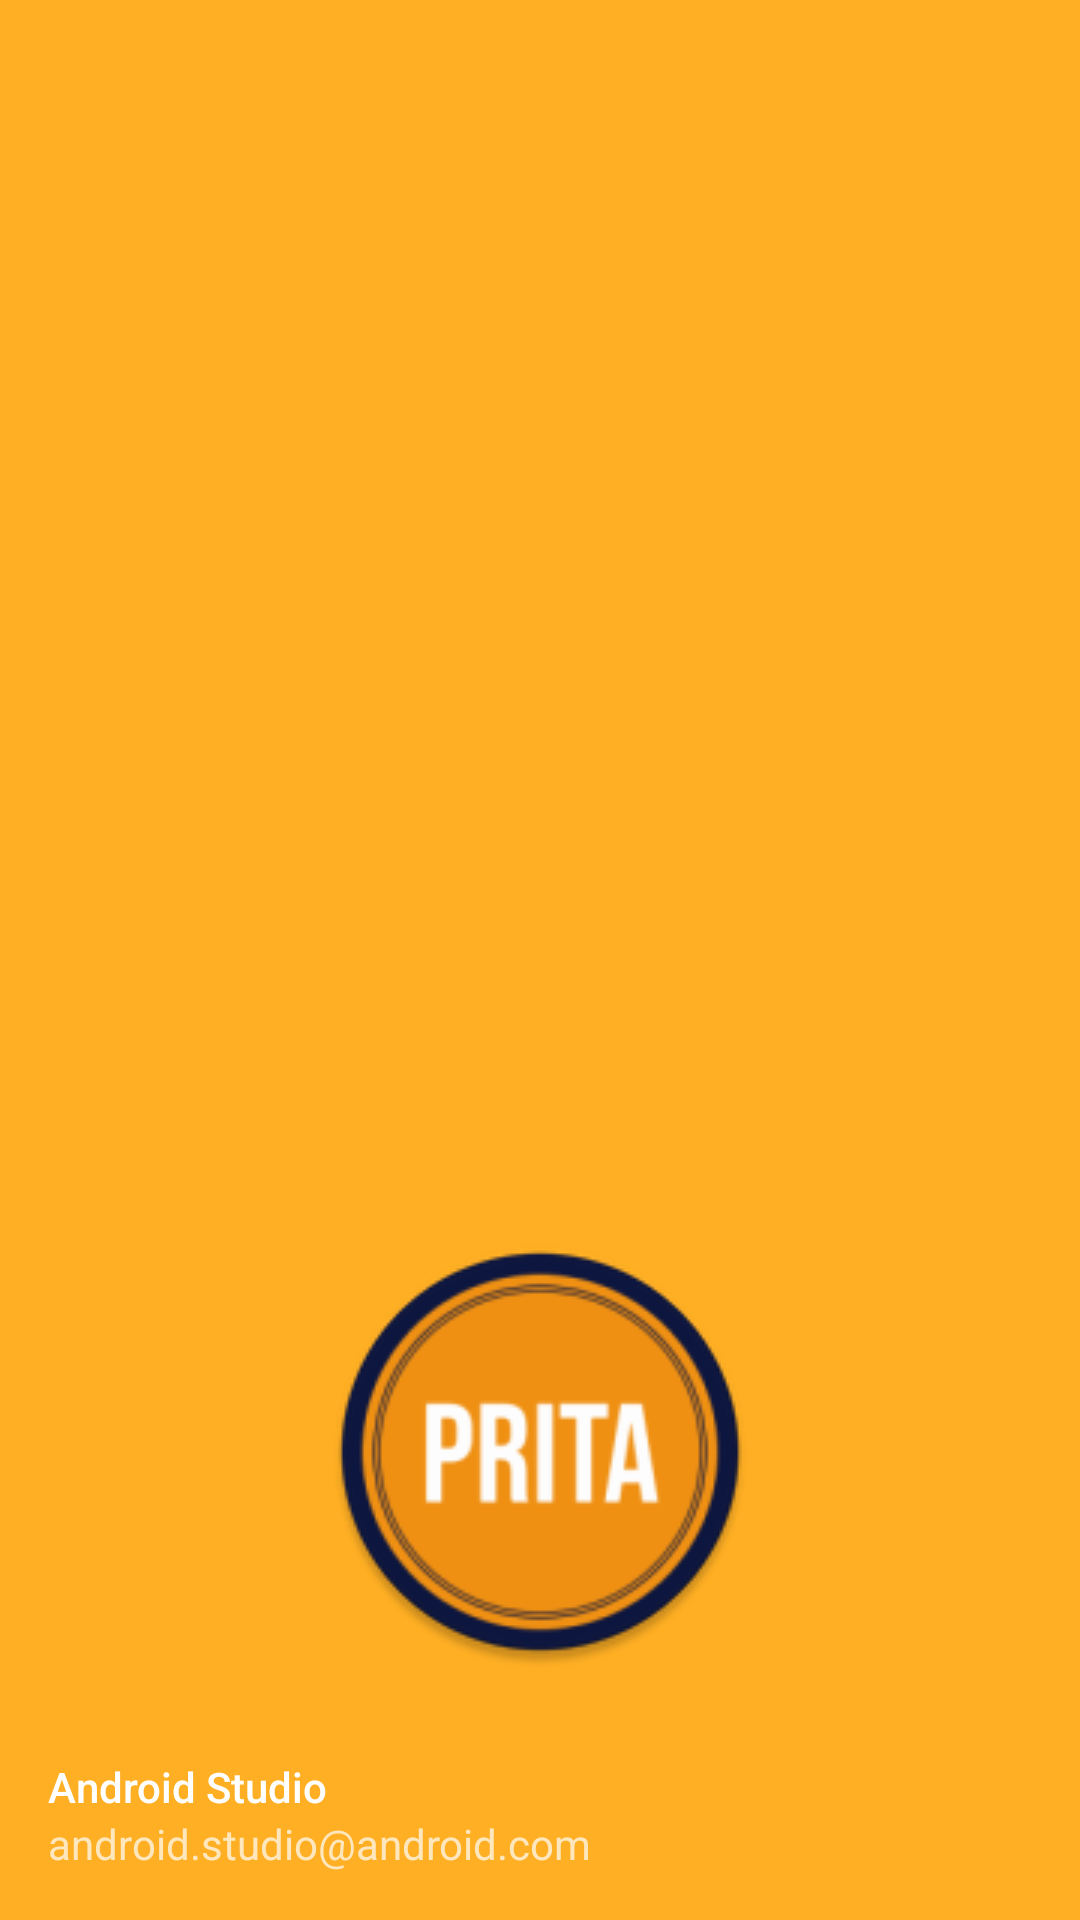

Android layout source for this screen:
<!-- AndroidManifest.xml: application theme Theme.Speech2text -->
<!-- res/layout/nav_header_home.xml -->
<?xml version="1.0" encoding="utf-8"?>
<LinearLayout xmlns:android="http://schemas.android.com/apk/res/android"
    xmlns:app="http://schemas.android.com/apk/res-auto"
    android:layout_width="match_parent"
    android:layout_height="@dimen/nav_header_height"
    android:background="@color/my_sin"
    android:gravity="bottom"
    android:orientation="vertical"
    android:paddingLeft="@dimen/activity_horizontal_margin"
    android:paddingTop="@dimen/activity_vertical_margin"
    android:paddingRight="@dimen/activity_horizontal_margin"
    android:paddingBottom="@dimen/activity_vertical_margin"
    android:theme="@style/ThemeOverlay.AppCompat.Dark">

    <ImageView
        android:id="@+id/profileImageView"
        android:layout_width="wrap_content"
        android:layout_height="wrap_content"
        android:contentDescription="@string/nav_header_desc"
        app:srcCompat="@mipmap/ic_launcher_round"
        android:layout_gravity="center"
        android:layout_marginBottom="70dp"
        android:scaleY="3"
        android:scaleX="3"/>

    <TextView
        android:id="@+id/username"
        android:layout_width="match_parent"
        android:layout_height="wrap_content"
        android:fontFamily="sans-serif-medium"
        android:paddingTop="@dimen/nav_header_vertical_spacing"
        android:text="@string/nav_header_title"
        android:textAppearance="@style/TextAppearance.AppCompat.Body1" />

    <TextView
        android:id="@+id/emailView"
        android:layout_width="wrap_content"
        android:layout_height="wrap_content"
        android:text="@string/nav_header_subtitle" />
</LinearLayout>
<!-- resources referenced by this layout -->
<resources>
  <color name="my_sin">#FFAF23</color>
  <dimen name="activity_horizontal_margin">16dp</dimen>
  <dimen name="activity_vertical_margin">16dp</dimen>
  <dimen name="nav_header_height">300dp</dimen>
  <dimen name="nav_header_vertical_spacing">8dp</dimen>
  <!-- mipmap ic_launcher_round: png bitmap (mipmap-hdpi, 5409 bytes) -->
  <string name="nav_header_desc">Navigation header</string>
  <string name="nav_header_subtitle">android.studio@android.com</string>
  <string name="nav_header_title">Android Studio</string>
  <style name="Theme.Speech2text" parent="Theme.MaterialComponents.DayNight.DarkActionBar">
          
          <item name="colorPrimary">@color/carrot_orange</item>
          <item name="colorPrimaryVariant">@color/my_sin</item>
          <item name="colorOnPrimary">@color/white</item>
          
          <item name="colorSecondary">@color/my_sin</item>
          <item name="colorSecondaryVariant">@color/teal_700</item>
          <item name="colorOnSecondary">@color/black</item>
          
          <item name="android:statusBarColor">?attr/colorPrimaryVariant</item>
          
      </style>
  <color name="carrot_orange">#F19113</color>
  <color name="white">#FFFFFFFF</color>
  <color name="teal_700">#FF018786</color>
  <color name="black">#FF000000</color>
</resources>
